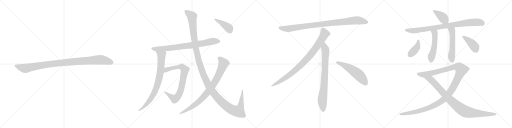
t = 0.00 s
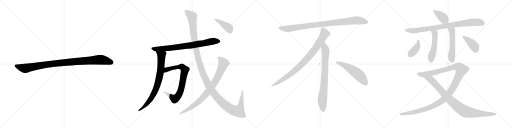
t = 3.33 s
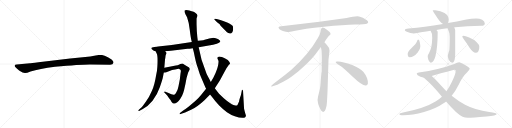
t = 6.65 s
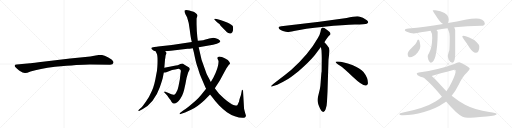
t = 9.98 s
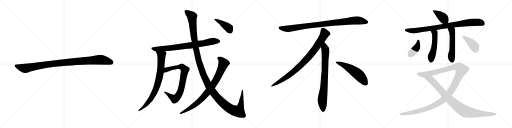
t = 13.30 s
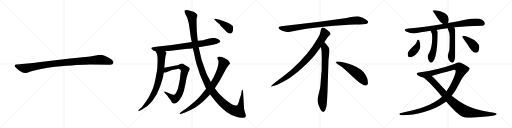
t = 16.63 s

The animated SVG that drew these frames (rendered in a browser with its animation timeline set to each time). Animation: 19 CSS @keyframes rules; one cycle of 16.63 s.

<svg version="1.1" viewBox="0 0 4096 1024" xmlns="http://www.w3.org/2000/svg">
  <g stroke="lightgray" stroke-dasharray="1,1" stroke-width="1" transform="scale(4, 4)">
    <line x1="0" y1="0" x2="256" y2="256"></line>
    <line x1="256" y1="0" x2="0" y2="256"></line>
    <line x1="128" y1="0" x2="128" y2="256"></line>
    <line x1="0" y1="128" x2="256" y2="128"></line>
    <line x1="256" y1="0" x2="512" y2="256"></line>
    <line x1="512" y1="0" x2="256" y2="256"></line>
    <line x1="384" y1="0" x2="384" y2="256"></line>
    <line x1="256" y1="128" x2="512" y2="128"></line>
    <line x1="512" y1="0" x2="768" y2="256"></line>
    <line x1="768" y1="0" x2="512" y2="256"></line>
    <line x1="640" y1="0" x2="640" y2="256"></line>
    <line x1="512" y1="128" x2="768" y2="128"></line>
    <line x1="768" y1="0" x2="1024" y2="256"></line>
    <line x1="1024" y1="0" x2="768" y2="256"></line>
    <line x1="896" y1="0" x2="896" y2="256"></line>
    <line x1="768" y1="128" x2="1024" y2="128"></line>
  </g>
<g transform="scale(1, -1) translate(0, -850)">
   <style type="text/css">
    @keyframes keyframes0 {
      from {
       stroke: black;
       stroke-dashoffset: 1030;
       stroke-width: 128;
       }
       77% {
       animation-timing-function: step-end;
       stroke: black;
       stroke-dashoffset: 0;
       stroke-width: 128;
       }
       to {
       stroke: black;
       stroke-width: 1024;
       }
       }
       #make-me-a-hanzi-animation-0 {
         animation: keyframes0 1.088216s both;
         animation-delay: 0.000000s;
         animation-timing-function: linear;
       }
    @keyframes keyframes1 {
      from {
       stroke: black;
       stroke-dashoffset: 795;
       stroke-width: 128;
       }
       72% {
       animation-timing-function: step-end;
       stroke: black;
       stroke-dashoffset: 0;
       stroke-width: 128;
       }
       to {
       stroke: black;
       stroke-width: 1024;
       }
       }
       #make-me-a-hanzi-animation-1 {
         animation: keyframes1 0.896973s both;
         animation-delay: 1.088216s;
         animation-timing-function: linear;
       }
    @keyframes keyframes2 {
      from {
       stroke: black;
       stroke-dashoffset: 803;
       stroke-width: 128;
       }
       72% {
       animation-timing-function: step-end;
       stroke: black;
       stroke-dashoffset: 0;
       stroke-width: 128;
       }
       to {
       stroke: black;
       stroke-width: 1024;
       }
       }
       #make-me-a-hanzi-animation-2 {
         animation: keyframes2 0.903483s both;
         animation-delay: 1.985189s;
         animation-timing-function: linear;
       }
    @keyframes keyframes3 {
      from {
       stroke: black;
       stroke-dashoffset: 784;
       stroke-width: 128;
       }
       72% {
       animation-timing-function: step-end;
       stroke: black;
       stroke-dashoffset: 0;
       stroke-width: 128;
       }
       to {
       stroke: black;
       stroke-width: 1024;
       }
       }
       #make-me-a-hanzi-animation-3 {
         animation: keyframes3 0.888021s both;
         animation-delay: 2.888672s;
         animation-timing-function: linear;
       }
    @keyframes keyframes4 {
      from {
       stroke: black;
       stroke-dashoffset: 1387;
       stroke-width: 128;
       }
       82% {
       animation-timing-function: step-end;
       stroke: black;
       stroke-dashoffset: 0;
       stroke-width: 128;
       }
       to {
       stroke: black;
       stroke-width: 1024;
       }
       }
       #make-me-a-hanzi-animation-4 {
         animation: keyframes4 1.378743s both;
         animation-delay: 3.776693s;
         animation-timing-function: linear;
       }
    @keyframes keyframes5 {
      from {
       stroke: black;
       stroke-dashoffset: 856;
       stroke-width: 128;
       }
       74% {
       animation-timing-function: step-end;
       stroke: black;
       stroke-dashoffset: 0;
       stroke-width: 128;
       }
       to {
       stroke: black;
       stroke-width: 1024;
       }
       }
       #make-me-a-hanzi-animation-5 {
         animation: keyframes5 0.946615s both;
         animation-delay: 5.155436s;
         animation-timing-function: linear;
       }
    @keyframes keyframes6 {
      from {
       stroke: black;
       stroke-dashoffset: 413;
       stroke-width: 128;
       }
       57% {
       animation-timing-function: step-end;
       stroke: black;
       stroke-dashoffset: 0;
       stroke-width: 128;
       }
       to {
       stroke: black;
       stroke-width: 1024;
       }
       }
       #make-me-a-hanzi-animation-6 {
         animation: keyframes6 0.586100s both;
         animation-delay: 6.102051s;
         animation-timing-function: linear;
       }
    @keyframes keyframes7 {
      from {
       stroke: black;
       stroke-dashoffset: 952;
       stroke-width: 128;
       }
       76% {
       animation-timing-function: step-end;
       stroke: black;
       stroke-dashoffset: 0;
       stroke-width: 128;
       }
       to {
       stroke: black;
       stroke-width: 1024;
       }
       }
       #make-me-a-hanzi-animation-7 {
         animation: keyframes7 1.024740s both;
         animation-delay: 6.688151s;
         animation-timing-function: linear;
       }
    @keyframes keyframes8 {
      from {
       stroke: black;
       stroke-dashoffset: 897;
       stroke-width: 128;
       }
       74% {
       animation-timing-function: step-end;
       stroke: black;
       stroke-dashoffset: 0;
       stroke-width: 128;
       }
       to {
       stroke: black;
       stroke-width: 1024;
       }
       }
       #make-me-a-hanzi-animation-8 {
         animation: keyframes8 0.979980s both;
         animation-delay: 7.712891s;
         animation-timing-function: linear;
       }
    @keyframes keyframes9 {
      from {
       stroke: black;
       stroke-dashoffset: 792;
       stroke-width: 128;
       }
       72% {
       animation-timing-function: step-end;
       stroke: black;
       stroke-dashoffset: 0;
       stroke-width: 128;
       }
       to {
       stroke: black;
       stroke-width: 1024;
       }
       }
       #make-me-a-hanzi-animation-9 {
         animation: keyframes9 0.894531s both;
         animation-delay: 8.692871s;
         animation-timing-function: linear;
       }
    @keyframes keyframes10 {
      from {
       stroke: black;
       stroke-dashoffset: 548;
       stroke-width: 128;
       }
       64% {
       animation-timing-function: step-end;
       stroke: black;
       stroke-dashoffset: 0;
       stroke-width: 128;
       }
       to {
       stroke: black;
       stroke-width: 1024;
       }
       }
       #make-me-a-hanzi-animation-10 {
         animation: keyframes10 0.695964s both;
         animation-delay: 9.587402s;
         animation-timing-function: linear;
       }
    @keyframes keyframes11 {
      from {
       stroke: black;
       stroke-dashoffset: 398;
       stroke-width: 128;
       }
       56% {
       animation-timing-function: step-end;
       stroke: black;
       stroke-dashoffset: 0;
       stroke-width: 128;
       }
       to {
       stroke: black;
       stroke-width: 1024;
       }
       }
       #make-me-a-hanzi-animation-11 {
         animation: keyframes11 0.573893s both;
         animation-delay: 10.283366s;
         animation-timing-function: linear;
       }
    @keyframes keyframes12 {
      from {
       stroke: black;
       stroke-dashoffset: 878;
       stroke-width: 128;
       }
       74% {
       animation-timing-function: step-end;
       stroke: black;
       stroke-dashoffset: 0;
       stroke-width: 128;
       }
       to {
       stroke: black;
       stroke-width: 1024;
       }
       }
       #make-me-a-hanzi-animation-12 {
         animation: keyframes12 0.964518s both;
         animation-delay: 10.857259s;
         animation-timing-function: linear;
       }
    @keyframes keyframes13 {
      from {
       stroke: black;
       stroke-dashoffset: 515;
       stroke-width: 128;
       }
       63% {
       animation-timing-function: step-end;
       stroke: black;
       stroke-dashoffset: 0;
       stroke-width: 128;
       }
       to {
       stroke: black;
       stroke-width: 1024;
       }
       }
       #make-me-a-hanzi-animation-13 {
         animation: keyframes13 0.669108s both;
         animation-delay: 11.821777s;
         animation-timing-function: linear;
       }
    @keyframes keyframes14 {
      from {
       stroke: black;
       stroke-dashoffset: 534;
       stroke-width: 128;
       }
       63% {
       animation-timing-function: step-end;
       stroke: black;
       stroke-dashoffset: 0;
       stroke-width: 128;
       }
       to {
       stroke: black;
       stroke-width: 1024;
       }
       }
       #make-me-a-hanzi-animation-14 {
         animation: keyframes14 0.684570s both;
         animation-delay: 12.490885s;
         animation-timing-function: linear;
       }
    @keyframes keyframes15 {
      from {
       stroke: black;
       stroke-dashoffset: 400;
       stroke-width: 128;
       }
       57% {
       animation-timing-function: step-end;
       stroke: black;
       stroke-dashoffset: 0;
       stroke-width: 128;
       }
       to {
       stroke: black;
       stroke-width: 1024;
       }
       }
       #make-me-a-hanzi-animation-15 {
         animation: keyframes15 0.575521s both;
         animation-delay: 13.175455s;
         animation-timing-function: linear;
       }
    @keyframes keyframes16 {
      from {
       stroke: black;
       stroke-dashoffset: 403;
       stroke-width: 128;
       }
       57% {
       animation-timing-function: step-end;
       stroke: black;
       stroke-dashoffset: 0;
       stroke-width: 128;
       }
       to {
       stroke: black;
       stroke-width: 1024;
       }
       }
       #make-me-a-hanzi-animation-16 {
         animation: keyframes16 0.577962s both;
         animation-delay: 13.750976s;
         animation-timing-function: linear;
       }
    @keyframes keyframes17 {
      from {
       stroke: black;
       stroke-dashoffset: 1274;
       stroke-width: 128;
       }
       81% {
       animation-timing-function: step-end;
       stroke: black;
       stroke-dashoffset: 0;
       stroke-width: 128;
       }
       to {
       stroke: black;
       stroke-width: 1024;
       }
       }
       #make-me-a-hanzi-animation-17 {
         animation: keyframes17 1.286784s both;
         animation-delay: 14.328938s;
         animation-timing-function: linear;
       }
    @keyframes keyframes18 {
      from {
       stroke: black;
       stroke-dashoffset: 937;
       stroke-width: 128;
       }
       75% {
       animation-timing-function: step-end;
       stroke: black;
       stroke-dashoffset: 0;
       stroke-width: 128;
       }
       to {
       stroke: black;
       stroke-width: 1024;
       }
       }
       #make-me-a-hanzi-animation-18 {
         animation: keyframes18 1.012533s both;
         animation-delay: 15.615722s;
         animation-timing-function: linear;
       }
</style>
<path d="M 719.0 335.0 L 881.0 332.0 Q 904.0 332.0 908.0 349.0 Q 908.0 354.0 907.0 356.0 Q 900.0 373.0 863.0 392.0 Q 826.0 411.0 807.0 411.0 Q 787.0 411.0 765.0 406.0 Q 743.0 401.0 722.0 399.0 L 561.0 382.0 L 308.0 353.0 Q 244.0 345.0 240.0 344.0 L 133.0 335.0 Q 119.0 334.0 118.0 328.0 Q 116.0 321.0 122.0 314.0 Q 127.0 307.0 153.0 286.0 Q 186.0 265.0 201.0 266.0 Q 215.0 266.0 244.0 278.0 Q 314.0 302.0 440.0 317.0 Q 639.0 335.0 719.0 335.0 Z" fill="lightgray"></path> 
<path d="M 1230.5 444.0 Q 1236.5 444.0 1244.5 440.0 L 1322.5 440.0 L 1366.5 444.0 L 1500.5 460.0 Q 1512.5 460.0 1542.5 465.0 L 1589.5 473.0 L 1704.5 492.0 L 1734.5 501.0 Q 1750.5 505.0 1757.5 512.0 Q 1765.5 519.0 1760.5 525.0 Q 1755.5 530.0 1746.5 536.0 L 1726.5 544.0 Q 1712.5 548.0 1707.5 548.0 Q 1703.5 548.0 1673.5 542.0 Q 1644.5 535.0 1643.5 534.0 Q 1638.5 529.0 1582.5 524.0 L 1534.5 514.0 L 1374.5 490.0 L 1264.5 478.0 Q 1259.5 476.0 1234.5 475.0 Q 1210.5 473.0 1210.5 466.0 Q 1207.5 459.0 1230.5 444.0 Z" fill="lightgray"></path> 
<path d="M 1244.5 440.0 L 1252.5 425.0 Q 1264.5 407.0 1258.5 312.0 Q 1257.5 285.0 1248.5 246.0 Q 1236.5 170.0 1215.5 124.0 Q 1194.5 74.0 1166.5 36.0 Q 1138.5 -3.0 1135.5 -6.0 L 1110.5 -27.0 Q 1104.5 -34.0 1106.5 -37.0 Q 1109.5 -40.0 1116.5 -36.0 L 1142.5 -22.0 Q 1184.5 1.0 1220.5 45.0 Q 1259.5 96.0 1278.5 152.0 Q 1297.5 207.0 1301.5 224.0 L 1310.5 270.0 L 1314.5 308.0 L 1320.5 379.0 Q 1322.5 382.0 1323.5 396.0 Q 1324.5 410.0 1328.5 416.0 L 1332.5 425.0 Q 1333.5 427.0 1328.5 432.0 Q 1326.5 436.0 1322.5 440.0 C 1304.5 464.0 1230.5 466.0 1244.5 440.0 Z" fill="lightgray"></path> 
<path d="M 1310.5 270.0 L 1320.5 270.0 L 1330.5 272.0 L 1376.5 290.0 L 1400.5 295.0 Q 1427.5 300.0 1432.5 299.0 Q 1437.5 298.0 1443.5 293.0 Q 1449.5 288.0 1444.5 267.0 L 1438.5 214.0 L 1427.5 158.0 Q 1421.5 126.0 1408.5 109.0 Q 1401.5 96.0 1396.5 94.0 Q 1385.5 87.0 1343.5 108.0 L 1322.5 117.0 Q 1316.5 120.0 1314.5 115.0 Q 1312.5 110.0 1320.5 104.0 L 1337.5 86.0 Q 1338.5 83.0 1352.5 65.0 Q 1367.5 47.0 1368.5 42.0 Q 1370.5 37.0 1376.5 30.0 Q 1382.5 22.0 1388.5 22.0 Q 1395.5 19.0 1408.5 27.0 Q 1421.5 35.0 1430.5 45.0 Q 1440.5 54.0 1456.5 84.0 Q 1472.5 114.0 1492.5 227.0 L 1500.5 254.0 Q 1504.5 272.0 1511.5 283.0 Q 1518.5 293.0 1518.5 298.0 Q 1518.5 302.0 1512.5 310.0 L 1472.5 335.0 Q 1463.5 340.0 1458.5 342.0 Q 1453.5 343.0 1442.5 338.0 L 1430.5 333.0 Q 1423.5 330.0 1406.5 327.0 L 1314.5 308.0 C 1285.5 302.0 1280.5 268.0 1310.5 270.0 Z" fill="lightgray"></path> 
<path d="M 1542.5 465.0 L 1551.5 428.0 Q 1566.5 352.0 1576.5 325.0 Q 1586.5 297.0 1591.5 279.0 Q 1596.5 260.0 1608.5 233.0 L 1631.5 178.0 Q 1643.5 149.0 1648.5 140.0 L 1680.5 94.0 L 1704.5 64.0 Q 1719.5 42.0 1753.5 7.0 Q 1788.5 -28.0 1815.5 -47.0 Q 1843.5 -67.0 1878.5 -79.0 Q 1913.5 -92.0 1938.5 -92.0 Q 1953.5 -94.0 1960.5 -88.0 Q 1967.5 -82.0 1967.5 -73.0 L 1960.5 -51.0 L 1952.5 -19.0 L 1944.5 119.0 Q 1945.5 129.0 1939.5 131.0 Q 1937.5 133.0 1935.5 130.0 L 1927.5 90.0 L 1918.5 64.0 Q 1913.5 49.0 1912.5 38.0 L 1902.5 17.0 Q 1900.5 9.0 1895.5 7.0 Q 1891.5 5.0 1867.5 11.0 Q 1844.5 17.0 1790.5 64.0 L 1752.5 101.0 Q 1739.5 116.0 1718.5 144.0 L 1686.5 194.0 L 1675.5 216.0 Q 1661.5 242.0 1652.5 261.0 L 1612.5 373.0 L 1589.5 473.0 L 1582.5 524.0 L 1578.5 554.0 L 1574.5 603.0 L 1572.5 656.0 L 1572.5 697.0 Q 1571.5 704.0 1576.5 714.0 L 1578.5 726.0 Q 1579.5 738.0 1564.5 746.0 Q 1555.5 755.0 1548.5 757.0 Q 1542.5 758.0 1533.5 761.0 L 1514.5 767.0 Q 1504.5 770.0 1491.5 770.0 Q 1479.5 769.0 1476.5 766.0 Q 1472.5 757.0 1484.5 735.0 L 1496.5 712.0 Q 1512.5 669.0 1518.5 608.0 Q 1525.5 546.0 1534.5 514.0 L 1542.5 465.0 Z" fill="lightgray"></path> 
<path d="M 1648.5 140.0 L 1608.5 91.0 Q 1584.5 62.0 1564.5 44.0 L 1510.5 -2.0 Q 1481.5 -25.0 1468.5 -32.0 L 1444.5 -49.0 Q 1434.5 -56.0 1436.5 -61.0 Q 1438.5 -66.0 1450.5 -60.0 L 1480.5 -49.0 L 1528.5 -28.0 Q 1578.5 -4.0 1635.5 49.0 L 1680.5 94.0 L 1718.5 144.0 L 1757.5 205.0 L 1810.5 303.0 L 1832.5 334.0 Q 1839.5 337.0 1839.5 341.0 Q 1842.5 350.0 1822.5 370.0 Q 1796.5 388.0 1775.5 394.0 Q 1754.5 400.0 1748.5 397.0 Q 1734.5 392.0 1741.5 378.0 Q 1748.5 363.0 1748.5 358.0 L 1746.5 338.0 Q 1744.5 316.0 1724.5 266.0 L 1706.5 228.0 L 1686.5 194.0 L 1648.5 140.0 Z" fill="lightgray"></path> 
<path d="M 1748.5 694.0 L 1724.5 700.0 Q 1714.5 701.0 1713.5 699.0 Q 1712.5 697.0 1720.5 689.0 L 1736.5 672.0 L 1757.5 656.0 Q 1758.5 651.0 1778.5 630.0 L 1806.5 602.0 Q 1812.5 595.0 1822.5 588.0 Q 1845.5 573.0 1858.5 592.0 Q 1863.5 604.0 1864.5 610.0 L 1864.5 626.0 Q 1864.5 632.0 1862.5 642.0 Q 1856.5 651.0 1822.5 669.0 L 1796.5 678.0 Q 1764.5 690.0 1748.5 694.0 Z" fill="lightgray"></path> 
<path d="M 2773.0 705.5 L 2555.0 676.5 L 2250.0 639.5 Q 2217.0 636.5 2234.0 618.5 Q 2242.0 611.5 2263.0 602.5 Q 2291.0 594.5 2300.0 593.5 Q 2310.0 592.5 2352.0 601.5 Q 2430.0 620.5 2592.0 636.5 Q 2754.0 651.5 2839.0 653.5 Q 2924.0 655.5 2934.0 660.5 Q 2956.0 670.5 2935.0 687.5 Q 2903.0 714.5 2872.0 718.5 Q 2842.0 722.5 2773.0 705.5 Z" fill="lightgray"></path> 
<path d="M 2595.0 511.5 Q 2623.0 554.5 2630.0 561.5 L 2641.0 571.5 Q 2644.0 574.5 2644.0 580.5 Q 2644.0 585.5 2637.0 593.5 Q 2619.0 610.5 2595.0 625.5 Q 2584.0 630.5 2580.0 629.5 L 2575.0 626.5 Q 2573.0 625.5 2571.0 621.5 Q 2569.0 616.5 2568.0 615.5 L 2564.0 595.5 Q 2561.0 576.5 2543.0 545.5 Q 2471.0 417.5 2331.0 291.5 Q 2282.0 250.5 2227.0 209.5 Q 2173.0 168.5 2171.0 163.5 Q 2164.0 153.5 2181.0 159.5 L 2206.0 167.5 Q 2226.0 172.5 2294.0 211.5 Q 2315.0 222.5 2388.0 280.5 Q 2469.0 348.5 2519.0 409.5 L 2567.0 473.5 L 2595.0 511.5 Z" fill="lightgray"></path> 
<path d="M 2620.0 115.5 L 2628.0 371.5 L 2634.0 423.5 Q 2636.0 439.5 2636.0 446.5 Q 2636.0 467.5 2618.0 485.5 Q 2616.0 490.5 2595.0 511.5 C 2574.0 533.5 2562.0 503.5 2567.0 473.5 L 2572.0 445.5 Q 2574.0 404.5 2574.0 383.5 L 2573.0 277.5 Q 2571.0 271.5 2569.0 241.5 L 2565.0 188.5 Q 2563.0 155.5 2559.0 137.5 L 2544.0 75.5 Q 2536.0 47.5 2545.0 22.5 L 2547.0 13.5 Q 2549.0 7.5 2561.0 -19.5 Q 2574.0 -46.5 2586.0 -45.5 Q 2598.0 -44.5 2605.0 -23.5 L 2613.0 6.5 Q 2616.0 29.5 2617.0 57.5 L 2620.0 115.5 Z" fill="lightgray"></path> 
<path d="M 2685.0 354.5 Q 2688.0 343.5 2718.0 325.5 Q 2748.0 306.5 2824.0 233.5 Q 2901.0 160.5 2928.0 165.5 Q 2938.0 166.5 2943.0 180.5 Q 2947.0 224.5 2908.0 274.5 Q 2883.0 304.5 2818.0 330.5 Q 2735.0 361.5 2697.0 358.5 Q 2684.0 358.5 2685.0 354.5 Z" fill="lightgray"></path> 
<path d="M 3482.5 768.0 L 3461.5 768.0 Q 3461.5 762.0 3486.5 726.0 Q 3516.5 674.0 3544.5 659.0 C 3570.5 644.0 3572.5 643.0 3583.5 666.0 Q 3589.5 676.0 3589.5 696.0 Q 3589.5 713.0 3576.5 730.0 Q 3563.5 747.0 3522.5 761.0 L 3482.5 768.0 Z" fill="lightgray"></path> 
<path d="M 3544.5 659.0 Q 3466.5 646.0 3399.5 636.0 Q 3335.5 627.0 3266.5 623.0 Q 3239.5 623.0 3238.5 608.0 Q 3239.5 603.0 3254.5 597.0 Q 3283.5 585.0 3310.5 583.0 Q 3330.5 583.0 3379.5 594.0 Q 3408.5 599.0 3444.5 604.0 L 3491.5 611.0 Q 3532.5 617.0 3581.5 624.0 L 3633.5 631.0 Q 3636.5 631.0 3640.5 633.0 Q 3736.5 641.0 3849.5 644.0 Q 3878.5 644.0 3878.5 663.0 Q 3878.5 679.0 3857.5 692.0 Q 3836.5 703.0 3809.5 703.0 Q 3771.5 703.0 3730.5 695.0 Q 3653.5 679.0 3583.5 666.0 L 3544.5 659.0 Z" fill="lightgray"></path> 
<path d="M 3444.5 604.0 Q 3457.5 586.0 3457.5 552.0 L 3457.5 542.0 Q 3456.5 469.0 3432.5 426.0 Q 3422.5 411.0 3421.5 403.0 Q 3421.5 393.0 3427.5 370.0 Q 3438.5 348.0 3446.5 348.0 Q 3468.5 348.0 3483.5 400.0 Q 3501.5 474.0 3501.5 596.0 Q 3499.5 602.0 3491.5 611.0 C 3472.5 634.0 3429.5 630.0 3444.5 604.0 Z" fill="lightgray"></path> 
<path d="M 3581.5 624.0 Q 3581.5 623.0 3582.5 621.0 Q 3597.5 591.0 3597.5 556.0 Q 3597.5 478.0 3594.5 449.0 Q 3582.5 412.0 3582.5 403.0 Q 3582.5 394.0 3589.5 373.0 Q 3604.5 348.0 3618.5 348.0 Q 3628.5 348.0 3633.5 362.0 Q 3641.5 380.0 3641.5 424.0 L 3641.5 608.0 Q 3641.5 620.0 3633.5 631.0 C 3618.5 657.0 3569.5 652.0 3581.5 624.0 Z" fill="lightgray"></path> 
<path d="M 3345.5 535.0 Q 3340.5 535.0 3334.5 517.0 Q 3327.5 500.0 3292.5 467.0 Q 3261.5 438.0 3261.5 420.0 Q 3261.5 392.0 3278.5 392.0 Q 3309.5 392.0 3341.5 430.0 Q 3362.5 456.0 3362.5 476.0 Q 3362.5 492.0 3358.5 511.0 Q 3355.5 535.0 3345.5 535.0 Z" fill="lightgray"></path> 
<path d="M 3706.5 564.0 Q 3698.5 564.0 3698.5 556.0 Q 3698.5 554.0 3714.5 531.0 Q 3742.5 494.0 3756.5 469.0 Q 3784.5 428.0 3805.5 428.0 Q 3834.5 428.0 3834.5 476.0 Q 3834.5 494.0 3813.5 513.0 Q 3794.5 535.0 3753.5 551.0 Q 3721.5 564.0 3706.5 564.0 Z" fill="lightgray"></path> 
<path d="M 3673.5 352.0 Q 3657.5 350.0 3634.5 339.0 Q 3512.5 294.0 3350.5 271.0 Q 3333.5 268.0 3333.5 260.0 Q 3335.5 247.0 3359.5 239.0 Q 3366.5 234.0 3382.5 232.0 L 3453.5 243.0 Q 3510.5 259.0 3633.5 292.0 Q 3645.5 292.0 3645.5 283.0 Q 3645.5 260.0 3615.5 196.0 Q 3595.5 153.0 3571.5 121.0 L 3535.5 77.0 Q 3512.5 56.0 3487.5 41.0 Q 3398.5 -15.0 3224.5 -49.0 Q 3194.5 -55.0 3194.5 -61.0 Q 3194.5 -71.0 3226.5 -72.0 Q 3298.5 -71.0 3392.5 -46.0 Q 3487.5 -19.0 3551.5 26.0 Q 3558.5 31.0 3568.5 39.0 L 3613.5 84.0 Q 3643.5 122.0 3670.5 175.0 Q 3699.5 238.0 3737.5 273.0 Q 3757.5 292.0 3757.5 300.0 Q 3757.5 310.0 3720.5 330.0 Q 3681.5 352.0 3673.5 352.0 Z" fill="lightgray"></path> 
<path d="M 3382.5 232.0 Q 3421.5 211.0 3532.5 81.0 Q 3533.5 80.0 3535.5 77.0 L 3568.5 39.0 Q 3656.5 -63.0 3700.5 -83.0 Q 3719.5 -92.0 3742.5 -92.0 Q 3778.5 -92.0 3891.5 -81.0 Q 3973.5 -74.0 3973.5 -61.0 Q 3973.5 -54.0 3914.5 -46.0 Q 3800.5 -30.0 3720.5 12.0 Q 3667.5 40.0 3613.5 84.0 L 3571.5 121.0 Q 3548.5 143.0 3524.5 170.0 Q 3478.5 224.0 3453.5 243.0 C 3430.5 263.0 3357.5 249.0 3382.5 232.0 Z" fill="lightgray"></path> 
      <clipPath id="make-me-a-hanzi-clip-0">
      <path d="M 719.0 335.0 L 881.0 332.0 Q 904.0 332.0 908.0 349.0 Q 908.0 354.0 907.0 356.0 Q 900.0 373.0 863.0 392.0 Q 826.0 411.0 807.0 411.0 Q 787.0 411.0 765.0 406.0 Q 743.0 401.0 722.0 399.0 L 561.0 382.0 L 308.0 353.0 Q 244.0 345.0 240.0 344.0 L 133.0 335.0 Q 119.0 334.0 118.0 328.0 Q 116.0 321.0 122.0 314.0 Q 127.0 307.0 153.0 286.0 Q 186.0 265.0 201.0 266.0 Q 215.0 266.0 244.0 278.0 Q 314.0 302.0 440.0 317.0 Q 639.0 335.0 719.0 335.0 Z" fill="lightgray"></path>
      </clipPath>
      <path clip-path="url(#make-me-a-hanzi-clip-0)" d="M 128.0 323.0 L 199.0 303.0 L 414.0 340.0 L 791.0 372.0 L 840.0 367.0 L 892.0 350.0 " fill="none" id="make-me-a-hanzi-animation-0" stroke-dasharray="902 1804" stroke-linecap="round"></path>

      <clipPath id="make-me-a-hanzi-clip-1">
      <path d="M 1230.5 444.0 Q 1236.5 444.0 1244.5 440.0 L 1322.5 440.0 L 1366.5 444.0 L 1500.5 460.0 Q 1512.5 460.0 1542.5 465.0 L 1589.5 473.0 L 1704.5 492.0 L 1734.5 501.0 Q 1750.5 505.0 1757.5 512.0 Q 1765.5 519.0 1760.5 525.0 Q 1755.5 530.0 1746.5 536.0 L 1726.5 544.0 Q 1712.5 548.0 1707.5 548.0 Q 1703.5 548.0 1673.5 542.0 Q 1644.5 535.0 1643.5 534.0 Q 1638.5 529.0 1582.5 524.0 L 1534.5 514.0 L 1374.5 490.0 L 1264.5 478.0 Q 1259.5 476.0 1234.5 475.0 Q 1210.5 473.0 1210.5 466.0 Q 1207.5 459.0 1230.5 444.0 Z" fill="lightgray"></path>
      </clipPath>
      <path clip-path="url(#make-me-a-hanzi-clip-1)" d="M 1218.5 464.0 L 1252.5 457.0 L 1357.5 465.0 L 1529.5 488.0 L 1714.5 522.0 L 1751.5 520.0 " fill="none" id="make-me-a-hanzi-animation-1" stroke-dasharray="667 1334" stroke-linecap="round"></path>

      <clipPath id="make-me-a-hanzi-clip-2">
      <path d="M 1244.5 440.0 L 1252.5 425.0 Q 1264.5 407.0 1258.5 312.0 Q 1257.5 285.0 1248.5 246.0 Q 1236.5 170.0 1215.5 124.0 Q 1194.5 74.0 1166.5 36.0 Q 1138.5 -3.0 1135.5 -6.0 L 1110.5 -27.0 Q 1104.5 -34.0 1106.5 -37.0 Q 1109.5 -40.0 1116.5 -36.0 L 1142.5 -22.0 Q 1184.5 1.0 1220.5 45.0 Q 1259.5 96.0 1278.5 152.0 Q 1297.5 207.0 1301.5 224.0 L 1310.5 270.0 L 1314.5 308.0 L 1320.5 379.0 Q 1322.5 382.0 1323.5 396.0 Q 1324.5 410.0 1328.5 416.0 L 1332.5 425.0 Q 1333.5 427.0 1328.5 432.0 Q 1326.5 436.0 1322.5 440.0 C 1304.5 464.0 1230.5 466.0 1244.5 440.0 Z" fill="lightgray"></path>
      </clipPath>
      <path clip-path="url(#make-me-a-hanzi-clip-2)" d="M 1252.5 439.0 L 1291.5 407.0 L 1286.5 305.0 L 1259.5 170.0 L 1209.5 63.0 L 1144.5 -12.0 L 1111.5 -33.0 " fill="none" id="make-me-a-hanzi-animation-2" stroke-dasharray="675 1350" stroke-linecap="round"></path>

      <clipPath id="make-me-a-hanzi-clip-3">
      <path d="M 1310.5 270.0 L 1320.5 270.0 L 1330.5 272.0 L 1376.5 290.0 L 1400.5 295.0 Q 1427.5 300.0 1432.5 299.0 Q 1437.5 298.0 1443.5 293.0 Q 1449.5 288.0 1444.5 267.0 L 1438.5 214.0 L 1427.5 158.0 Q 1421.5 126.0 1408.5 109.0 Q 1401.5 96.0 1396.5 94.0 Q 1385.5 87.0 1343.5 108.0 L 1322.5 117.0 Q 1316.5 120.0 1314.5 115.0 Q 1312.5 110.0 1320.5 104.0 L 1337.5 86.0 Q 1338.5 83.0 1352.5 65.0 Q 1367.5 47.0 1368.5 42.0 Q 1370.5 37.0 1376.5 30.0 Q 1382.5 22.0 1388.5 22.0 Q 1395.5 19.0 1408.5 27.0 Q 1421.5 35.0 1430.5 45.0 Q 1440.5 54.0 1456.5 84.0 Q 1472.5 114.0 1492.5 227.0 L 1500.5 254.0 Q 1504.5 272.0 1511.5 283.0 Q 1518.5 293.0 1518.5 298.0 Q 1518.5 302.0 1512.5 310.0 L 1472.5 335.0 Q 1463.5 340.0 1458.5 342.0 Q 1453.5 343.0 1442.5 338.0 L 1430.5 333.0 Q 1423.5 330.0 1406.5 327.0 L 1314.5 308.0 C 1285.5 302.0 1280.5 268.0 1310.5 270.0 Z" fill="lightgray"></path>
      </clipPath>
      <path clip-path="url(#make-me-a-hanzi-clip-3)" d="M 1315.5 276.0 L 1341.5 296.0 L 1430.5 316.0 L 1455.5 316.0 L 1479.5 291.0 L 1448.5 134.0 L 1418.5 75.0 L 1393.5 61.0 L 1319.5 111.0 " fill="none" id="make-me-a-hanzi-animation-3" stroke-dasharray="656 1312" stroke-linecap="round"></path>

      <clipPath id="make-me-a-hanzi-clip-4">
      <path d="M 1542.5 465.0 L 1551.5 428.0 Q 1566.5 352.0 1576.5 325.0 Q 1586.5 297.0 1591.5 279.0 Q 1596.5 260.0 1608.5 233.0 L 1631.5 178.0 Q 1643.5 149.0 1648.5 140.0 L 1680.5 94.0 L 1704.5 64.0 Q 1719.5 42.0 1753.5 7.0 Q 1788.5 -28.0 1815.5 -47.0 Q 1843.5 -67.0 1878.5 -79.0 Q 1913.5 -92.0 1938.5 -92.0 Q 1953.5 -94.0 1960.5 -88.0 Q 1967.5 -82.0 1967.5 -73.0 L 1960.5 -51.0 L 1952.5 -19.0 L 1944.5 119.0 Q 1945.5 129.0 1939.5 131.0 Q 1937.5 133.0 1935.5 130.0 L 1927.5 90.0 L 1918.5 64.0 Q 1913.5 49.0 1912.5 38.0 L 1902.5 17.0 Q 1900.5 9.0 1895.5 7.0 Q 1891.5 5.0 1867.5 11.0 Q 1844.5 17.0 1790.5 64.0 L 1752.5 101.0 Q 1739.5 116.0 1718.5 144.0 L 1686.5 194.0 L 1675.5 216.0 Q 1661.5 242.0 1652.5 261.0 L 1612.5 373.0 L 1589.5 473.0 L 1582.5 524.0 L 1578.5 554.0 L 1574.5 603.0 L 1572.5 656.0 L 1572.5 697.0 Q 1571.5 704.0 1576.5 714.0 L 1578.5 726.0 Q 1579.5 738.0 1564.5 746.0 Q 1555.5 755.0 1548.5 757.0 Q 1542.5 758.0 1533.5 761.0 L 1514.5 767.0 Q 1504.5 770.0 1491.5 770.0 Q 1479.5 769.0 1476.5 766.0 Q 1472.5 757.0 1484.5 735.0 L 1496.5 712.0 Q 1512.5 669.0 1518.5 608.0 Q 1525.5 546.0 1534.5 514.0 L 1542.5 465.0 Z" fill="lightgray"></path>
      </clipPath>
      <path clip-path="url(#make-me-a-hanzi-clip-4)" d="M 1485.5 761.0 L 1535.5 718.0 L 1554.5 537.0 L 1584.5 385.0 L 1628.5 249.0 L 1692.5 128.0 L 1758.5 48.0 L 1814.5 -1.0 L 1852.5 -25.0 L 1901.5 -39.0 L 1908.5 -39.0 L 1925.5 3.0 L 1939.5 124.0 " fill="none" id="make-me-a-hanzi-animation-4" stroke-dasharray="1259 2518" stroke-linecap="round"></path>

      <clipPath id="make-me-a-hanzi-clip-5">
      <path d="M 1648.5 140.0 L 1608.5 91.0 Q 1584.5 62.0 1564.5 44.0 L 1510.5 -2.0 Q 1481.5 -25.0 1468.5 -32.0 L 1444.5 -49.0 Q 1434.5 -56.0 1436.5 -61.0 Q 1438.5 -66.0 1450.5 -60.0 L 1480.5 -49.0 L 1528.5 -28.0 Q 1578.5 -4.0 1635.5 49.0 L 1680.5 94.0 L 1718.5 144.0 L 1757.5 205.0 L 1810.5 303.0 L 1832.5 334.0 Q 1839.5 337.0 1839.5 341.0 Q 1842.5 350.0 1822.5 370.0 Q 1796.5 388.0 1775.5 394.0 Q 1754.5 400.0 1748.5 397.0 Q 1734.5 392.0 1741.5 378.0 Q 1748.5 363.0 1748.5 358.0 L 1746.5 338.0 Q 1744.5 316.0 1724.5 266.0 L 1706.5 228.0 L 1686.5 194.0 L 1648.5 140.0 Z" fill="lightgray"></path>
      </clipPath>
      <path clip-path="url(#make-me-a-hanzi-clip-5)" d="M 1750.5 385.0 L 1772.5 368.0 L 1788.5 343.0 L 1744.5 239.0 L 1692.5 154.0 L 1643.5 93.0 L 1579.5 28.0 L 1505.5 -24.0 L 1443.5 -57.0 " fill="none" id="make-me-a-hanzi-animation-5" stroke-dasharray="728 1456" stroke-linecap="round"></path>

      <clipPath id="make-me-a-hanzi-clip-6">
      <path d="M 1748.5 694.0 L 1724.5 700.0 Q 1714.5 701.0 1713.5 699.0 Q 1712.5 697.0 1720.5 689.0 L 1736.5 672.0 L 1757.5 656.0 Q 1758.5 651.0 1778.5 630.0 L 1806.5 602.0 Q 1812.5 595.0 1822.5 588.0 Q 1845.5 573.0 1858.5 592.0 Q 1863.5 604.0 1864.5 610.0 L 1864.5 626.0 Q 1864.5 632.0 1862.5 642.0 Q 1856.5 651.0 1822.5 669.0 L 1796.5 678.0 Q 1764.5 690.0 1748.5 694.0 Z" fill="lightgray"></path>
      </clipPath>
      <path clip-path="url(#make-me-a-hanzi-clip-6)" d="M 1719.5 696.0 L 1815.5 638.0 L 1830.5 625.0 L 1840.5 602.0 " fill="none" id="make-me-a-hanzi-animation-6" stroke-dasharray="285 570" stroke-linecap="round"></path>

      <clipPath id="make-me-a-hanzi-clip-7">
      <path d="M 2773.0 705.5 L 2555.0 676.5 L 2250.0 639.5 Q 2217.0 636.5 2234.0 618.5 Q 2242.0 611.5 2263.0 602.5 Q 2291.0 594.5 2300.0 593.5 Q 2310.0 592.5 2352.0 601.5 Q 2430.0 620.5 2592.0 636.5 Q 2754.0 651.5 2839.0 653.5 Q 2924.0 655.5 2934.0 660.5 Q 2956.0 670.5 2935.0 687.5 Q 2903.0 714.5 2872.0 718.5 Q 2842.0 722.5 2773.0 705.5 Z" fill="lightgray"></path>
      </clipPath>
      <path clip-path="url(#make-me-a-hanzi-clip-7)" d="M 2242.0 628.5 L 2264.0 621.5 L 2321.0 621.5 L 2550.0 654.5 L 2833.0 685.5 L 2872.0 686.5 L 2932.0 674.5 " fill="none" id="make-me-a-hanzi-animation-7" stroke-dasharray="824 1648" stroke-linecap="round"></path>

      <clipPath id="make-me-a-hanzi-clip-8">
      <path d="M 2595.0 511.5 Q 2623.0 554.5 2630.0 561.5 L 2641.0 571.5 Q 2644.0 574.5 2644.0 580.5 Q 2644.0 585.5 2637.0 593.5 Q 2619.0 610.5 2595.0 625.5 Q 2584.0 630.5 2580.0 629.5 L 2575.0 626.5 Q 2573.0 625.5 2571.0 621.5 Q 2569.0 616.5 2568.0 615.5 L 2564.0 595.5 Q 2561.0 576.5 2543.0 545.5 Q 2471.0 417.5 2331.0 291.5 Q 2282.0 250.5 2227.0 209.5 Q 2173.0 168.5 2171.0 163.5 Q 2164.0 153.5 2181.0 159.5 L 2206.0 167.5 Q 2226.0 172.5 2294.0 211.5 Q 2315.0 222.5 2388.0 280.5 Q 2469.0 348.5 2519.0 409.5 L 2567.0 473.5 L 2595.0 511.5 Z" fill="lightgray"></path>
      </clipPath>
      <path clip-path="url(#make-me-a-hanzi-clip-8)" d="M 2585.0 616.5 L 2598.0 579.5 L 2594.0 570.5 L 2548.0 496.5 L 2468.0 391.5 L 2366.0 290.5 L 2311.0 246.5 L 2176.0 162.5 " fill="none" id="make-me-a-hanzi-animation-8" stroke-dasharray="769 1538" stroke-linecap="round"></path>

      <clipPath id="make-me-a-hanzi-clip-9">
      <path d="M 2620.0 115.5 L 2628.0 371.5 L 2634.0 423.5 Q 2636.0 439.5 2636.0 446.5 Q 2636.0 467.5 2618.0 485.5 Q 2616.0 490.5 2595.0 511.5 C 2574.0 533.5 2562.0 503.5 2567.0 473.5 L 2572.0 445.5 Q 2574.0 404.5 2574.0 383.5 L 2573.0 277.5 Q 2571.0 271.5 2569.0 241.5 L 2565.0 188.5 Q 2563.0 155.5 2559.0 137.5 L 2544.0 75.5 Q 2536.0 47.5 2545.0 22.5 L 2547.0 13.5 Q 2549.0 7.5 2561.0 -19.5 Q 2574.0 -46.5 2586.0 -45.5 Q 2598.0 -44.5 2605.0 -23.5 L 2613.0 6.5 Q 2616.0 29.5 2617.0 57.5 L 2620.0 115.5 Z" fill="lightgray"></path>
      </clipPath>
      <path clip-path="url(#make-me-a-hanzi-clip-9)" d="M 2596.0 500.5 L 2597.0 466.5 L 2604.0 448.5 L 2600.0 289.5 L 2592.0 154.5 L 2578.0 45.5 L 2586.0 -32.5 " fill="none" id="make-me-a-hanzi-animation-9" stroke-dasharray="664 1328" stroke-linecap="round"></path>

      <clipPath id="make-me-a-hanzi-clip-10">
      <path d="M 2685.0 354.5 Q 2688.0 343.5 2718.0 325.5 Q 2748.0 306.5 2824.0 233.5 Q 2901.0 160.5 2928.0 165.5 Q 2938.0 166.5 2943.0 180.5 Q 2947.0 224.5 2908.0 274.5 Q 2883.0 304.5 2818.0 330.5 Q 2735.0 361.5 2697.0 358.5 Q 2684.0 358.5 2685.0 354.5 Z" fill="lightgray"></path>
      </clipPath>
      <path clip-path="url(#make-me-a-hanzi-clip-10)" d="M 2692.0 353.5 L 2735.0 337.5 L 2840.0 275.5 L 2888.0 232.5 L 2924.0 184.5 " fill="none" id="make-me-a-hanzi-animation-10" stroke-dasharray="420 840" stroke-linecap="round"></path>

      <clipPath id="make-me-a-hanzi-clip-11">
      <path d="M 3482.5 768.0 L 3461.5 768.0 Q 3461.5 762.0 3486.5 726.0 Q 3516.5 674.0 3544.5 659.0 C 3570.5 644.0 3572.5 643.0 3583.5 666.0 Q 3589.5 676.0 3589.5 696.0 Q 3589.5 713.0 3576.5 730.0 Q 3563.5 747.0 3522.5 761.0 L 3482.5 768.0 Z" fill="lightgray"></path>
      </clipPath>
      <path clip-path="url(#make-me-a-hanzi-clip-11)" d="M 3466.5 767.0 L 3533.5 719.0 L 3574.5 676.0 " fill="none" id="make-me-a-hanzi-animation-11" stroke-dasharray="270 540" stroke-linecap="round"></path>

      <clipPath id="make-me-a-hanzi-clip-12">
      <path d="M 3544.5 659.0 Q 3466.5 646.0 3399.5 636.0 Q 3335.5 627.0 3266.5 623.0 Q 3239.5 623.0 3238.5 608.0 Q 3239.5 603.0 3254.5 597.0 Q 3283.5 585.0 3310.5 583.0 Q 3330.5 583.0 3379.5 594.0 Q 3408.5 599.0 3444.5 604.0 L 3491.5 611.0 Q 3532.5 617.0 3581.5 624.0 L 3633.5 631.0 Q 3636.5 631.0 3640.5 633.0 Q 3736.5 641.0 3849.5 644.0 Q 3878.5 644.0 3878.5 663.0 Q 3878.5 679.0 3857.5 692.0 Q 3836.5 703.0 3809.5 703.0 Q 3771.5 703.0 3730.5 695.0 Q 3653.5 679.0 3583.5 666.0 L 3544.5 659.0 Z" fill="lightgray"></path>
      </clipPath>
      <path clip-path="url(#make-me-a-hanzi-clip-12)" d="M 3246.5 611.0 L 3306.5 605.0 L 3349.5 608.0 L 3773.5 672.0 L 3832.5 672.0 L 3861.5 662.0 " fill="none" id="make-me-a-hanzi-animation-12" stroke-dasharray="750 1500" stroke-linecap="round"></path>

      <clipPath id="make-me-a-hanzi-clip-13">
      <path d="M 3444.5 604.0 Q 3457.5 586.0 3457.5 552.0 L 3457.5 542.0 Q 3456.5 469.0 3432.5 426.0 Q 3422.5 411.0 3421.5 403.0 Q 3421.5 393.0 3427.5 370.0 Q 3438.5 348.0 3446.5 348.0 Q 3468.5 348.0 3483.5 400.0 Q 3501.5 474.0 3501.5 596.0 Q 3499.5 602.0 3491.5 611.0 C 3472.5 634.0 3429.5 630.0 3444.5 604.0 Z" fill="lightgray"></path>
      </clipPath>
      <path clip-path="url(#make-me-a-hanzi-clip-13)" d="M 3452.5 602.0 L 3478.5 585.0 L 3480.5 552.0 L 3471.5 460.0 L 3453.5 405.0 L 3448.5 361.0 " fill="none" id="make-me-a-hanzi-animation-13" stroke-dasharray="387 774" stroke-linecap="round"></path>

      <clipPath id="make-me-a-hanzi-clip-14">
      <path d="M 3581.5 624.0 Q 3581.5 623.0 3582.5 621.0 Q 3597.5 591.0 3597.5 556.0 Q 3597.5 478.0 3594.5 449.0 Q 3582.5 412.0 3582.5 403.0 Q 3582.5 394.0 3589.5 373.0 Q 3604.5 348.0 3618.5 348.0 Q 3628.5 348.0 3633.5 362.0 Q 3641.5 380.0 3641.5 424.0 L 3641.5 608.0 Q 3641.5 620.0 3633.5 631.0 C 3618.5 657.0 3569.5 652.0 3581.5 624.0 Z" fill="lightgray"></path>
      </clipPath>
      <path clip-path="url(#make-me-a-hanzi-clip-14)" d="M 3588.5 625.0 L 3590.5 617.0 L 3617.5 600.0 L 3618.5 447.0 L 3611.5 389.0 L 3617.5 363.0 " fill="none" id="make-me-a-hanzi-animation-14" stroke-dasharray="406 812" stroke-linecap="round"></path>

      <clipPath id="make-me-a-hanzi-clip-15">
      <path d="M 3345.5 535.0 Q 3340.5 535.0 3334.5 517.0 Q 3327.5 500.0 3292.5 467.0 Q 3261.5 438.0 3261.5 420.0 Q 3261.5 392.0 3278.5 392.0 Q 3309.5 392.0 3341.5 430.0 Q 3362.5 456.0 3362.5 476.0 Q 3362.5 492.0 3358.5 511.0 Q 3355.5 535.0 3345.5 535.0 Z" fill="lightgray"></path>
      </clipPath>
      <path clip-path="url(#make-me-a-hanzi-clip-15)" d="M 3346.5 528.0 L 3336.5 474.0 L 3278.5 407.0 " fill="none" id="make-me-a-hanzi-animation-15" stroke-dasharray="272 544" stroke-linecap="round"></path>

      <clipPath id="make-me-a-hanzi-clip-16">
      <path d="M 3706.5 564.0 Q 3698.5 564.0 3698.5 556.0 Q 3698.5 554.0 3714.5 531.0 Q 3742.5 494.0 3756.5 469.0 Q 3784.5 428.0 3805.5 428.0 Q 3834.5 428.0 3834.5 476.0 Q 3834.5 494.0 3813.5 513.0 Q 3794.5 535.0 3753.5 551.0 Q 3721.5 564.0 3706.5 564.0 Z" fill="lightgray"></path>
      </clipPath>
      <path clip-path="url(#make-me-a-hanzi-clip-16)" d="M 3706.5 556.0 L 3771.5 507.0 L 3797.5 475.0 L 3806.5 452.0 " fill="none" id="make-me-a-hanzi-animation-16" stroke-dasharray="275 550" stroke-linecap="round"></path>

      <clipPath id="make-me-a-hanzi-clip-17">
      <path d="M 3673.5 352.0 Q 3657.5 350.0 3634.5 339.0 Q 3512.5 294.0 3350.5 271.0 Q 3333.5 268.0 3333.5 260.0 Q 3335.5 247.0 3359.5 239.0 Q 3366.5 234.0 3382.5 232.0 L 3453.5 243.0 Q 3510.5 259.0 3633.5 292.0 Q 3645.5 292.0 3645.5 283.0 Q 3645.5 260.0 3615.5 196.0 Q 3595.5 153.0 3571.5 121.0 L 3535.5 77.0 Q 3512.5 56.0 3487.5 41.0 Q 3398.5 -15.0 3224.5 -49.0 Q 3194.5 -55.0 3194.5 -61.0 Q 3194.5 -71.0 3226.5 -72.0 Q 3298.5 -71.0 3392.5 -46.0 Q 3487.5 -19.0 3551.5 26.0 Q 3558.5 31.0 3568.5 39.0 L 3613.5 84.0 Q 3643.5 122.0 3670.5 175.0 Q 3699.5 238.0 3737.5 273.0 Q 3757.5 292.0 3757.5 300.0 Q 3757.5 310.0 3720.5 330.0 Q 3681.5 352.0 3673.5 352.0 Z" fill="lightgray"></path>
      </clipPath>
      <path clip-path="url(#make-me-a-hanzi-clip-17)" d="M 3342.5 259.0 L 3386.5 254.0 L 3463.5 268.0 L 3635.5 315.0 L 3671.5 312.0 L 3691.5 293.0 L 3619.5 141.0 L 3567.5 74.0 L 3531.5 42.0 L 3470.5 5.0 L 3411.5 -20.0 L 3301.5 -50.0 L 3199.5 -62.0 " fill="none" id="make-me-a-hanzi-animation-17" stroke-dasharray="1146 2292" stroke-linecap="round"></path>

      <clipPath id="make-me-a-hanzi-clip-18">
      <path d="M 3382.5 232.0 Q 3421.5 211.0 3532.5 81.0 Q 3533.5 80.0 3535.5 77.0 L 3568.5 39.0 Q 3656.5 -63.0 3700.5 -83.0 Q 3719.5 -92.0 3742.5 -92.0 Q 3778.5 -92.0 3891.5 -81.0 Q 3973.5 -74.0 3973.5 -61.0 Q 3973.5 -54.0 3914.5 -46.0 Q 3800.5 -30.0 3720.5 12.0 Q 3667.5 40.0 3613.5 84.0 L 3571.5 121.0 Q 3548.5 143.0 3524.5 170.0 Q 3478.5 224.0 3453.5 243.0 C 3430.5 263.0 3357.5 249.0 3382.5 232.0 Z" fill="lightgray"></path>
      </clipPath>
      <path clip-path="url(#make-me-a-hanzi-clip-18)" d="M 3393.5 229.0 L 3447.5 213.0 L 3599.5 52.0 L 3713.5 -37.0 L 3738.5 -47.0 L 3837.5 -60.0 L 3969.5 -61.0 " fill="none" id="make-me-a-hanzi-animation-18" stroke-dasharray="809 1618" stroke-linecap="round"></path>

</g>
</svg>
